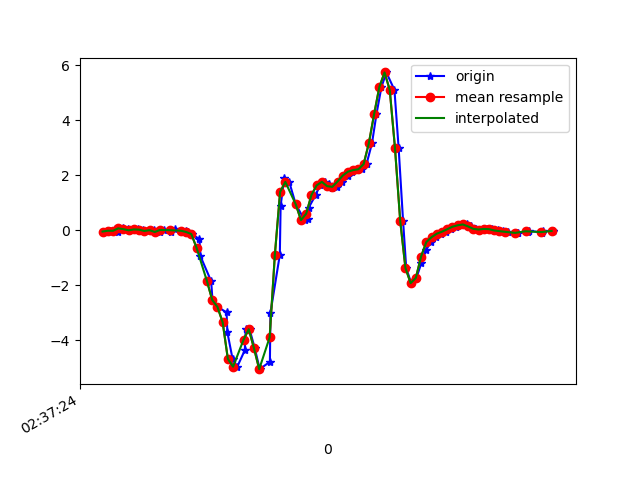

The table this chart was drawn from, first rows:
1617849444344, 545087962485123, -0.053064503, 0.07765764, -0.049993932
1617849444370, 545087981508739, -0.02374, -0.02619, -0.09031
1617849444386, 545088000557171, 0.03123, 0.1888, -0.07687
1617849444399, 545088019580787, -0.08361, -0.01764, -0.08176
1617849444418, 545088038604387, 0.063, 0.4051, -0.1184
1617849444437, 545088057652819, 0.03246, -0.004198, -0.06832
1617849444457, 545088076648211, -0.00786, 0.06911, -0.09031
1617849444475, 545088095669315, 0.0239, 0.1705, -0.07076
1617849444495, 545088114715235, 0.01535, -0.06895, -0.04633
1617849444513, 545088133736355, -0.0323, 0.1717, -0.09764
1617849444536, 545088152757443, -0.002974, -0.02008, -0.03289
1617849444559, 545088171790115, -0.06895, 0.01168, -0.0952
1617849444577, 545088190810371, 0.004357, 0.3403, -0.09153
1617849444601, 545088209855395, -0.05429, -0.04207, -0.0671
1617849444616, 545088228875651, 0.0459, 0.1583, -0.09764
1617849444658, 545088247895843, -0.02374, 0.06055, -0.03533
1617849444667, 545088266941635, -0.06895, -0.2229, 0.02453
1617849444682, 545088285961923, -0.1435, -0.01397, 0.01476
1617849444711, 545088305006979, -0.3292, -0.2815, 0.165
1617849444715, 545088324027267, -0.9535, -0.4929, 0.4448
1617849444756, 545088343047555, -1.86, -0.8741, 0.771
1617849444761, 545088362092611, -2.542, -1.54, 1.079
1617849444780, 545088381079043, -2.795, -2.197, 1.343
1617849444815, 545088400122691, -2.993, -2.729, 1.525
1617849444818, 545088419141443, -3.716, -3.324, 1.638
1617849444838, 545088438185091, -4.688, -4.113, 1.565
1617849444856, 545088457203971, -4.972, -4.791, 1.316
1617849444885, 545088476238979, -4.368, -5.148, 0.9836
1617849444888, 545088495283203, -3.616, -5.327, 0.6
1617849444903, 545088514302595, -3.608, -5.609, 0.2273
1617849444923, 545088533322051, -4.3, -5.948, -0.138
1617849444942, 545088552366275, -5.061, -6.091, -0.5766
1617849444981, 545088571394691, -4.791, -5.865, -1.036
1617849444983, 545088590414403, -3.018, -5.221, -1.277
1617849445019, 545088609458883, -0.8961, -4.303, -1.455
1617849445022, 545088628478659, 0.8791, -3.332, -1.413
1617849445036, 545088647523203, 1.893, -2.426, -1.076
1617849445055, 545088666542851, 1.755, -1.578, -0.7183
1617849445080, 545088685503875, 0.9353, -0.78, -0.5094
1617849445114, 545088704546691, 0.3623, 0.005576, -0.3249
1617849445125, 545088723564803, 0.3892, 0.669, -0.1062
1617849445129, 545088742607619, 0.8058, 1.163, 0.09051
1617849445156, 545088761625603, 1.275, 1.532, 0.1748
1617849445173, 545088780672771, 1.627, 1.899, 0.198
1617849445192, 545088799716419, 1.755, 2.296, 0.2408
1617849445208, 545088818735171, 1.666, 2.651, 0.2896
1617849445219, 545088837778755, 1.53, 3.007, 0.308
1617849445237, 545088856797571, 1.573, 3.4, 0.242
1617849445256, 545088875857603, 1.767, 3.766, 0.1149
1617849445279, 545088894876803, 1.984, 4.102, -0.01456
1617849445294, 545088913920835, 2.127, 4.451, -0.138
1617849445313, 545088932939971, 2.184, 4.842, -0.2797
1617849445332, 545088951983939, 2.214, 5.137, -0.4568
1617849445351, 545088971003203, 2.401, 5.283, -0.6352
1617849445372, 545088990043971, 3.161, 5.119, -0.8979
1617849445389, 545089009063107, 4.212, 4.844, -1.275
1617849445408, 545089028082243, 5.199, 4.47, -1.699
1617849445427, 545089047126211, 5.737, 3.858, -2.013
1617849445458, 545089066145347, 5.099, 3.181, -1.953
1617849445474, 545089085197123, 2.99, 2.211, -1.694
1617849445491, 545089104216387, 0.3403, 1.219, -1.379
... 30 more rows
